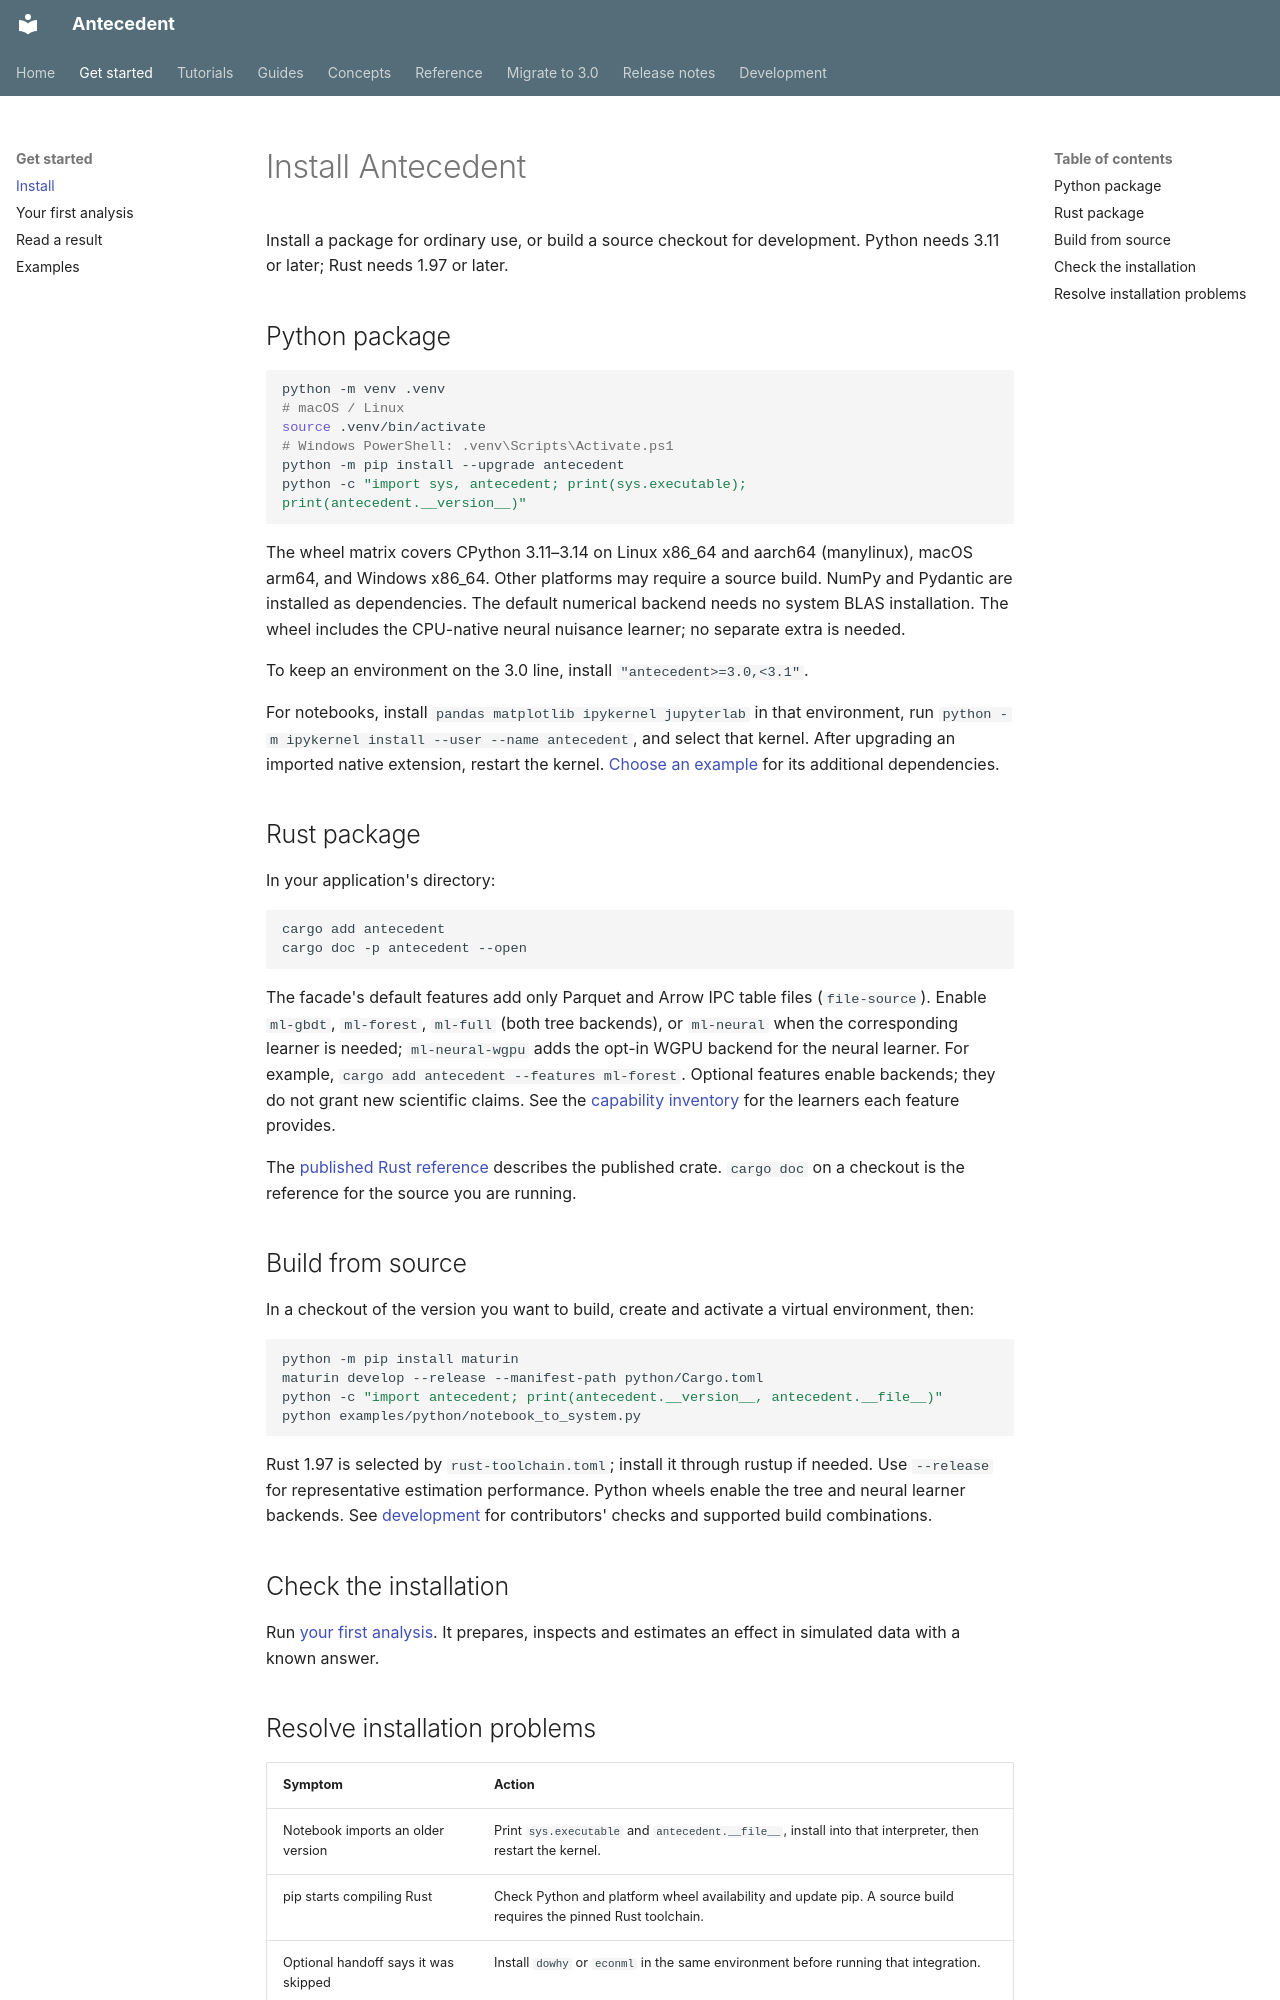

repository: iridae-dev/antecedent · page: start/installation/index.html · generator: mkdocs

# Install Antecedent

Install a package for ordinary use, or build a source checkout for development. Python needs 3.11 or later; Rust needs 1.97 or later.

## Python package

```bash
python -m venv .venv
# macOS / Linux
source .venv/bin/activate
# Windows PowerShell: .venv\Scripts\Activate.ps1
python -m pip install --upgrade antecedent
python -c "import sys, antecedent; print(sys.executable); print(antecedent.__version__)"
```

The wheel matrix covers CPython 3.11–3.14 on Linux x86_64 and aarch64 (manylinux), macOS arm64, and Windows x86_64. Other platforms may require a source build. NumPy and Pydantic are installed as dependencies. The default numerical backend needs no system BLAS installation. The wheel includes the CPU-native neural nuisance learner; no separate extra is needed.

To keep an environment on the 3.0 line, install `"antecedent>=3.0,<3.1"`.

For notebooks, install `pandas matplotlib ipykernel jupyterlab` in that environment, run `python -m ipykernel install --user --name antecedent`, and select that kernel. After upgrading an imported native extension, restart the kernel. [Choose an example](../examples.md) for its additional dependencies.

## Rust package

In your application's directory:

```bash
cargo add antecedent
cargo doc -p antecedent --open
```

The facade's default features add only Parquet and Arrow IPC table files (`file-source`). Enable `ml-gbdt`, `ml-forest`, `ml-full` (both tree backends), or `ml-neural` when the corresponding learner is needed; `ml-neural-wgpu` adds the opt-in WGPU backend for the neural learner. For example, `cargo add antecedent --features ml-forest`. Optional features enable backends; they do not grant new scientific claims. See the [capability inventory](../capabilities.md) for the learners each feature provides.

The [published Rust reference](https://docs.rs/antecedent/) describes the published crate. `cargo doc` on a checkout is the reference for the source you are running.

## Build from source

In a checkout of the version you want to build, create and activate a virtual environment, then:

```bash
python -m pip install maturin
maturin develop --release --manifest-path python/Cargo.toml
python -c "import antecedent; print(antecedent.__version__, antecedent.__file__)"
python examples/python/notebook_to_system.py
```

Rust 1.97 is selected by `rust-toolchain.toml`; install it through rustup if needed. Use `--release` for representative estimation performance. Python wheels enable the tree and neural learner backends. See [development](../development.md) for contributors' checks and supported build combinations.

## Check the installation

Run [your first analysis](first-analysis.md). It prepares, inspects and estimates an effect in simulated data with a known answer.
